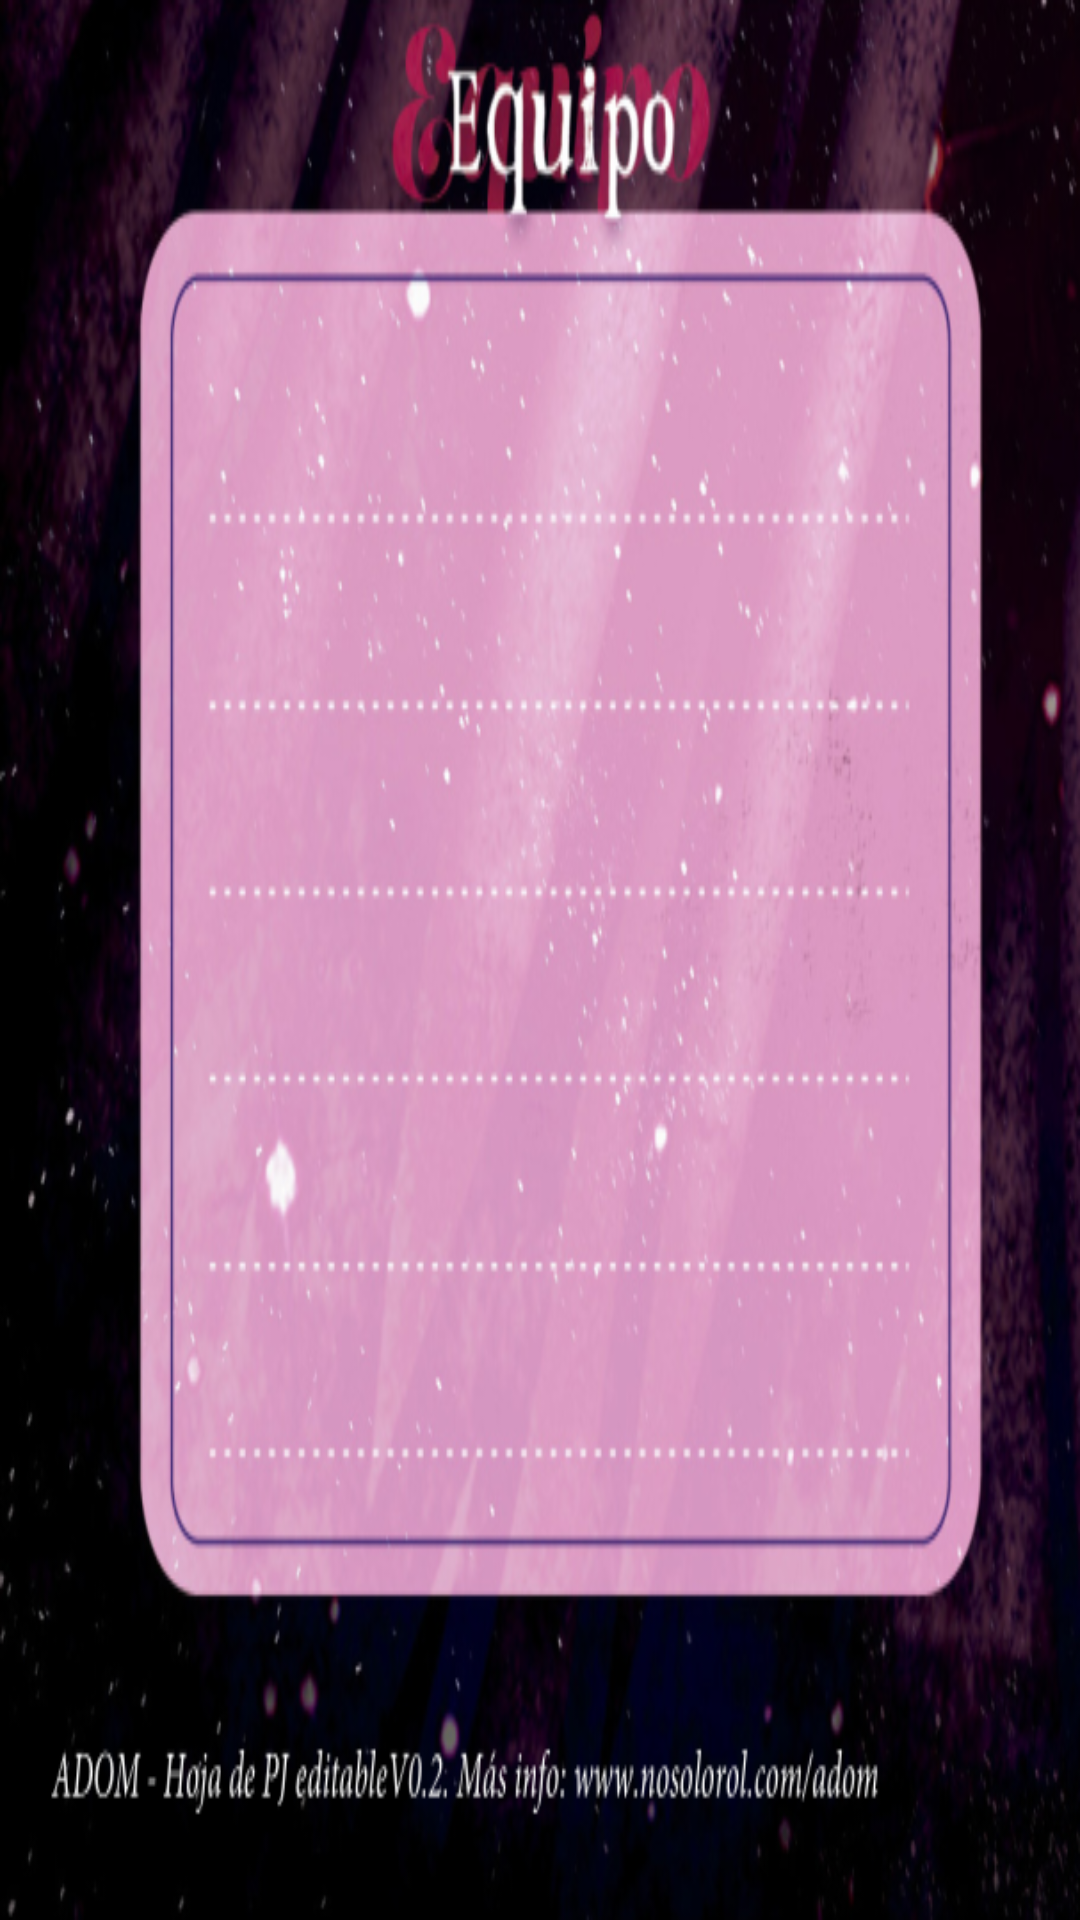

The Android layout XML behind this screen, and the referenced resources:
<!-- AndroidManifest.xml: application theme Theme.UF1_Proyecto -->
<!-- res/layout/fragment_character_equipo.xml -->
<FrameLayout xmlns:android="http://schemas.android.com/apk/res/android"
    xmlns:tools="http://schemas.android.com/tools"
    android:layout_width="match_parent"
    android:layout_height="600dp"
    tools:context=".CharacterEquipoFragment"
    android:background="@drawable/equipocharactersheet"
    >

</FrameLayout>
<!-- resources referenced by this layout -->
<resources>
  <!-- drawable equipocharactersheet: png bitmap (drawable, 426950 bytes) -->
  <style name="Theme.UF1_Proyecto" parent="Base.Theme.UF1_Proyecto" />
  <style name="Base.Theme.UF1_Proyecto" parent="Theme.Material3.DayNight.NoActionBar">
          
          <item name="colorPrimary">@color/rosita</item>
      </style>
  <color name="rosita">#E0B0FF</color>
</resources>
